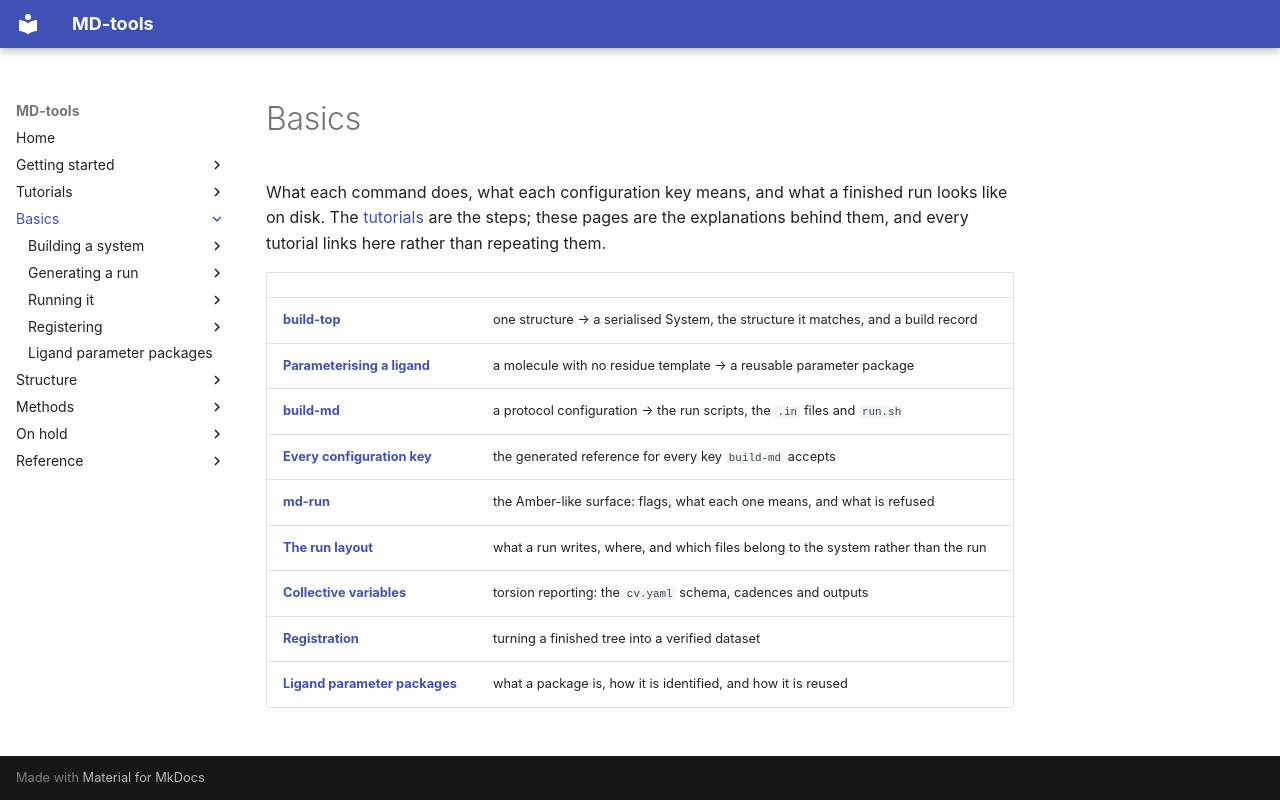

repository: csy0000/MD-tools · page: basics/index.html · generator: mkdocs

# Basics

What each command does, what each configuration key means, and what a finished run looks like on
disk. The [tutorials](../tutorial/README.md) are the steps; these pages are the explanations behind
them, and every tutorial links here rather than repeating them.

| | |
|---|---|
| [**build-top**](build-top/index.md) | one structure → a serialised System, the structure it matches, and a build record |
| [**Parameterising a ligand**](build-top/parameterization.md) | a molecule with no residue template → a reusable parameter package |
| [**build-md**](build-md/index.md) | a protocol configuration → the run scripts, the `.in` files and `run.sh` |
| [**Every configuration key**](build-md/configuration.md) | the generated reference for every key `build-md` accepts |
| [**md-run**](md-run.md) | the Amber-like surface: flags, what each one means, and what is refused |
| [**The run layout**](run-layout.md) | what a run writes, where, and which files belong to the system rather than the run |
| [**Collective variables**](collective-variables.md) | torsion reporting: the `cv.yaml` schema, cadences and outputs |
| [**Registration**](data-register/index.md) | turning a finished tree into a verified dataset |
| [**Ligand parameter packages**](ligand-packages.md) | what a package is, how it is identified, and how it is reused |
